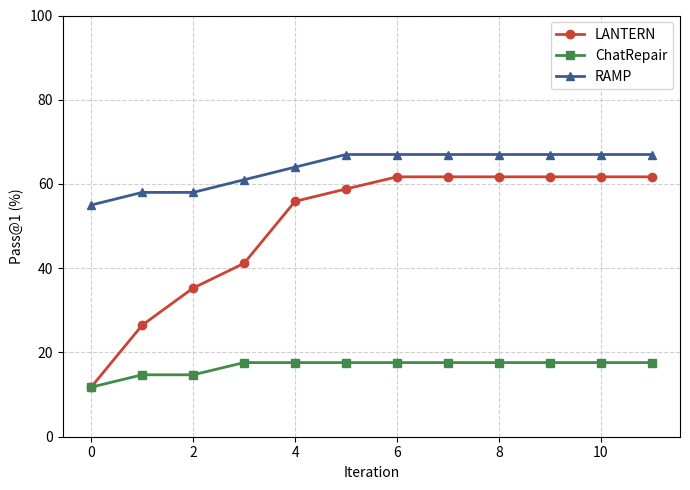

Write Python code to recreate this figure.
import matplotlib.pyplot as plt
import pandas as pd

# This script plots the Pass@1 performance across 12 iterations for LANTERN, ChatRepair, and RAMP, using distinct colors and markers, and saves the chart as baseline_iter.png.
# Data
data = {
    "iteration": list(range(12)),
    "LANTERN": [11.76, 26.47, 35.29, 41.17, 55.88, 58.82, 61.7, 61.7, 61.7, 61.7, 61.7, 61.7],
    "ChatRepair": [11.76, 14.7, 14.7, 17.6, 17.6, 17.6, 17.6, 17.6, 17.6, 17.6, 17.6, 17.6],
    "RAMP": [55, 58, 58, 61, 64, 67, 67, 67, 67, 67, 67, 67]
}

df = pd.DataFrame(data)

# Define hex colors
colors = {
    "LANTERN": "#cb4335",
    "ChatRepair": "#418a49",
    "RAMP": "#3c5c8f"        # green
}

# Plot all in one chart
plt.figure(figsize=(7, 5))
plt.plot(df["iteration"], df["LANTERN"], marker="o", linewidth=2, label="LANTERN", color=colors["LANTERN"])
plt.plot(df["iteration"], df["ChatRepair"], marker="s", linewidth=2, label="ChatRepair", color=colors["ChatRepair"])
plt.plot(df["iteration"], df["RAMP"], marker="^", linewidth=2, label="RAMP", color=colors["RAMP"])

# plt.title("Pass@1 Performance Across Iterations")
plt.xlabel("Iteration")
plt.ylabel("Pass@1 (%)")
plt.ylim(0, 100)  # consistent scale
plt.grid(True, linestyle="--", alpha=0.6)
plt.legend()
plt.tight_layout()
plt.savefig("baseline_iter.png", format='png')
plt.show()
